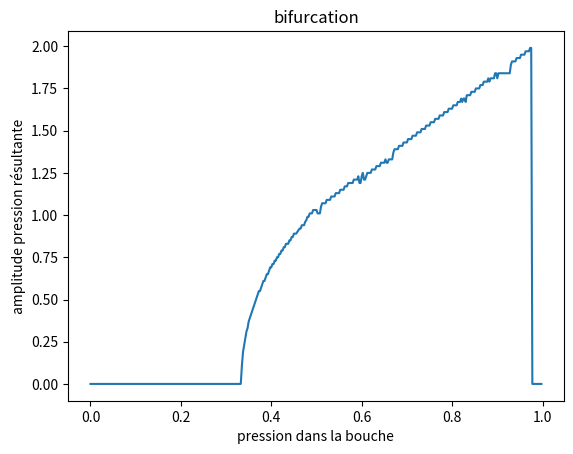

Reproduce this figure in Python.
# p(t) = (r*(p+Zu))(t) + Zu(t)
# u(t) = F(p(t))
"""
Hypothèses du modèle :
la pression se décompose sous forme de pression aller + pression retour
et le flux se décompose sous forme de flux aller - flux retour
-> linéarité du résonateur (ça c'est courant)

Autre hypothèse : à l'intérieur de l'embouchure, u = F(p) et p = +- Zu
avec Z indépendant de omega
-> pas d'équation différentielle, pas de dynamique
ANCHE SANS MASSE ET SANS RIGIDITÉ
"""
# (r*p)(t) = sum p(t-t') r(t') dt

import numpy as np

# Ici on suppose que F est donnée sous la forme d'un tableau
# F : tableau des F(p_i) pour p_i allant de p_0 à p_end
# p_m : pression dans la bouche
# r_dt : caractérise l'onde réfléchie
# attention, on doit avoir sum(r_dt) = -1

def resoudre(tableau, i):
    # recherche le point d'annulation de tableau le plus proche possible de i
    l = len(tableau)
    changement_signe = tableau[0:l-1]*tableau[1:l] # il y a un point d'annulation entre tableau[j] et tableau[j+1] ssi tableau[j]*tableau[j+1] <= 0
    negatif = changement_signe <= 0 # True aux indices où il y a un changement de signe
    tab_i0 = (np.arange(l-1))[negatif] # indices auxquels il y a un changement de signe
    if len(tab_i0)==0:
        return np.argmin(np.abs(tableau))
    i0 = np.argmin(np.abs(tab_i0-i)) # indice de l'indice le plus proche de i dans tab_i0
    return tab_i0[i0]
    

def embouchure(p_m, Z, r_dt, nt):
    pression = np.zeros(nt)
    nul = np.zeros(nt)
    flux = np.zeros(nt)
    
    n_F = 201
    p = np.linspace(-1,1,n_F) # p[i] = i/100-1
    F = np.zeros(n_F)
    # On veut 1-p_m+p > 0 et p_m-p > 0
    # donc p_m-1 < p < p_m
    # donc p_m*100 < i < (p_m+1)*100
    imin = int(p_m*100)
    imax = int((p_m+1)*100)
    F[imin:imax] = 0.3 * (1 - p_m + p[imin:imax]) * np.sqrt(p_m - p[imin:imax])
    test = p - Z*F
    
    i_act = np.argmin(np.abs(p-p_m))
    
    T2 = len(r_dt)-1
    
    for t in range(nt):
        if t<T2:
            q = np.sum((pression[0:t]+Z*flux[0:t])*r_dt[t:0:-1])
        else:
            q = np.sum((pression[t-T2:t]+Z*flux[t-T2:t])*r_dt[T2:0:-1])
        # résoudre p = q + Z F(p)
        i = resoudre(test-q, i_act)
        nul[t] = test[i]-q
        i_act = i
        pression[t] = p[i]
        flux[t] = F[i]
    return pression,flux


def amplitude(pression):
    nt = len(pression)
    MAX = np.max(pression[nt//2:])
    MIN = np.min(pression[nt//2:])
    return MAX-MIN

import matplotlib.pyplot as plt

r_dt = np.array([0,0,-1])
nt = 200
"""
for p in range(10):
    pression,_ = embouchure(p/10, 1, 0.95*r_dt, nt)
    plt.plot(range(nt),pression,label=str(p/10))
plt.xlabel("temps")
plt.ylabel("pression")
plt.title("en fonction de p_m (gamma)")
plt.legend()
plt.show()
"""
ampl = []
pres = []
for m in range(400):
    p_m = m/400
    pres.append(p_m)
    pression,_ = embouchure(p_m, 1, r_dt, nt)
    ampl.append(amplitude(pression))
plt.plot(pres,ampl)
plt.xlabel("pression dans la bouche")
plt.ylabel("amplitude pression résultante")
plt.title("bifurcation")
plt.show()
